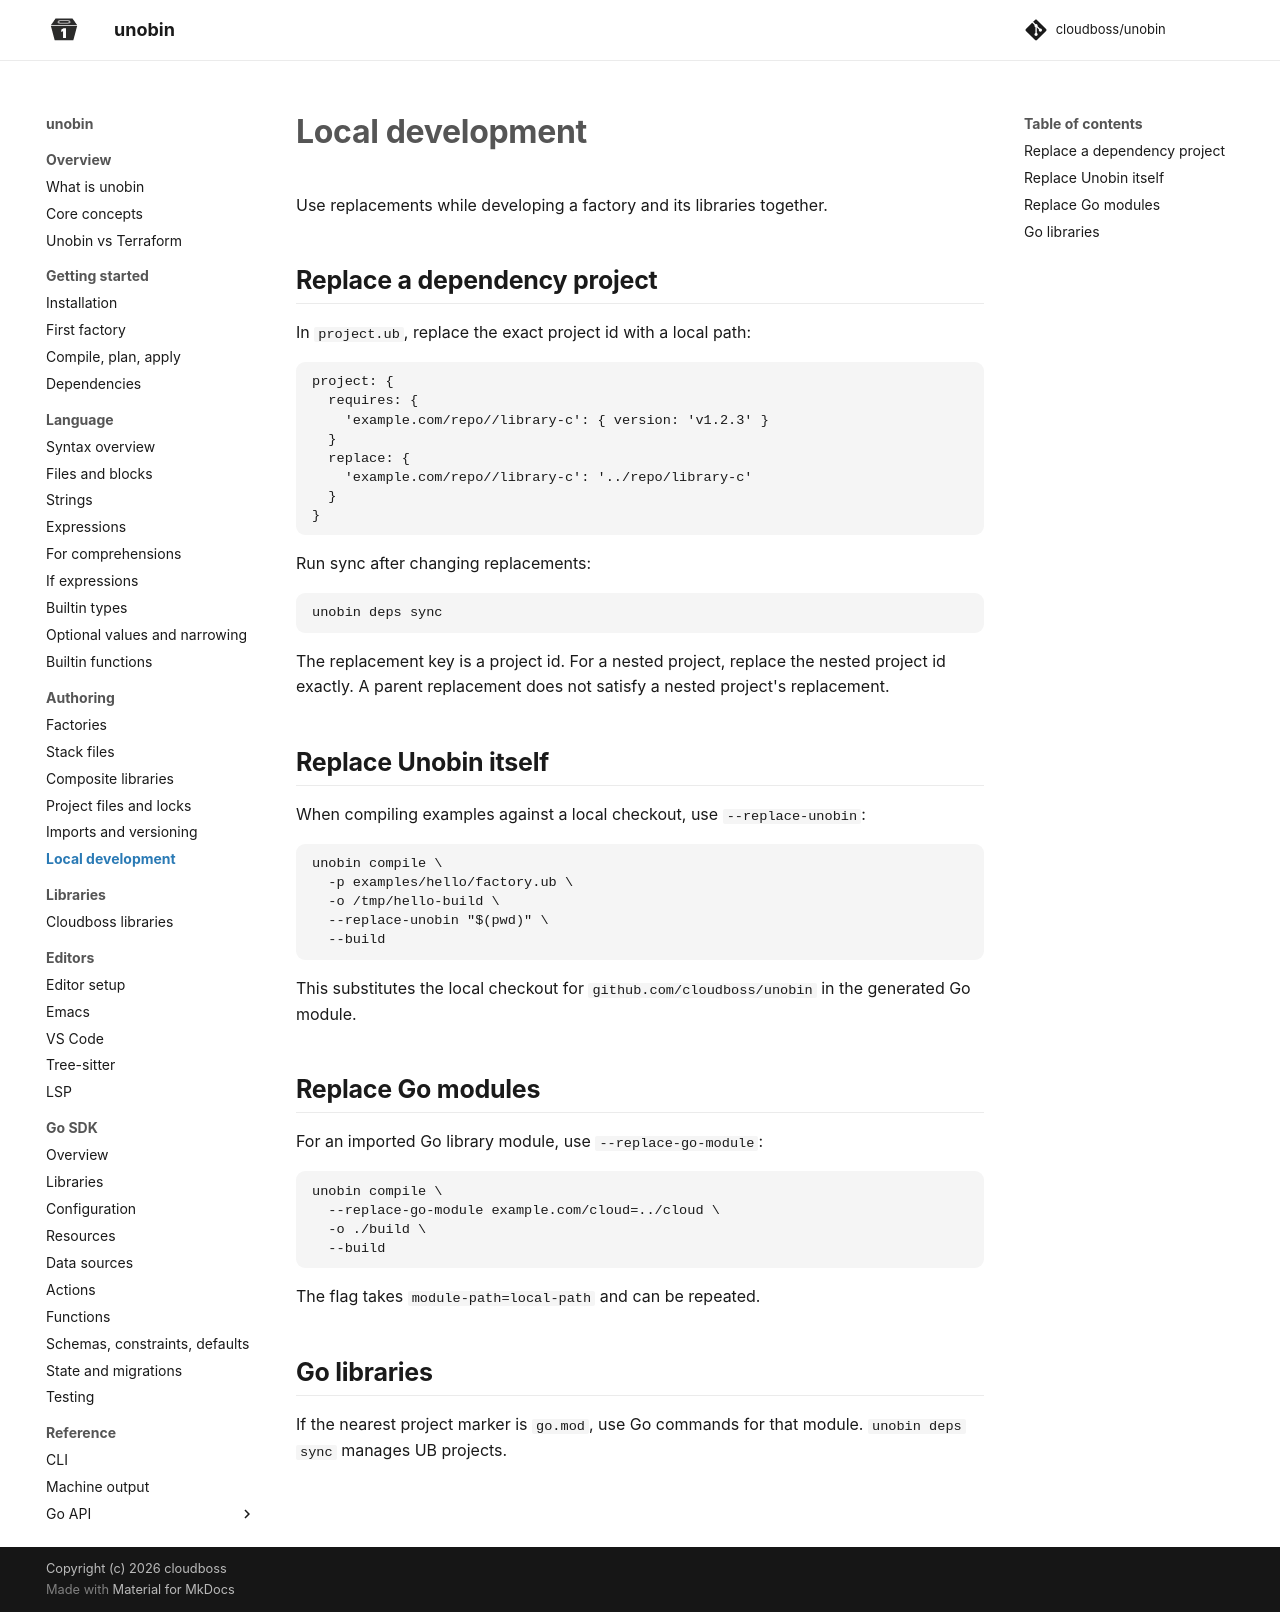

repository: cloudboss/unobin · page: v0.11.1/authoring/local-development/index.html · generator: mkdocs

# Local development

Use replacements while developing a factory and its libraries together.

## Replace a dependency project

In `project.ub`, replace the exact project id with a local path:

```
project: {
  requires: {
    'example.com/repo//library-c': { version: 'v1.2.3' }
  }
  replace: {
    'example.com/repo//library-c': '../repo/library-c'
  }
}
```

Run sync after changing replacements:

```
unobin deps sync
```

The replacement key is a project id. For a nested project, replace the nested project id exactly. A parent replacement does not satisfy a nested project's replacement.

## Replace Unobin itself

When compiling examples against a local checkout, use `--replace-unobin`:

```
unobin compile \
  -p examples/hello/factory.ub \
  -o /tmp/hello-build \
  --replace-unobin "$(pwd)" \
  --build
```

This substitutes the local checkout for `github.com/cloudboss/unobin` in the generated Go module.

## Replace Go modules

For an imported Go library module, use `--replace-go-module`:

```
unobin compile \
  --replace-go-module example.com/cloud=../cloud \
  -o ./build \
  --build
```

The flag takes `module-path=local-path` and can be repeated.

## Go libraries

If the nearest project marker is `go.mod`, use Go commands for that module. `unobin deps sync` manages UB projects.
